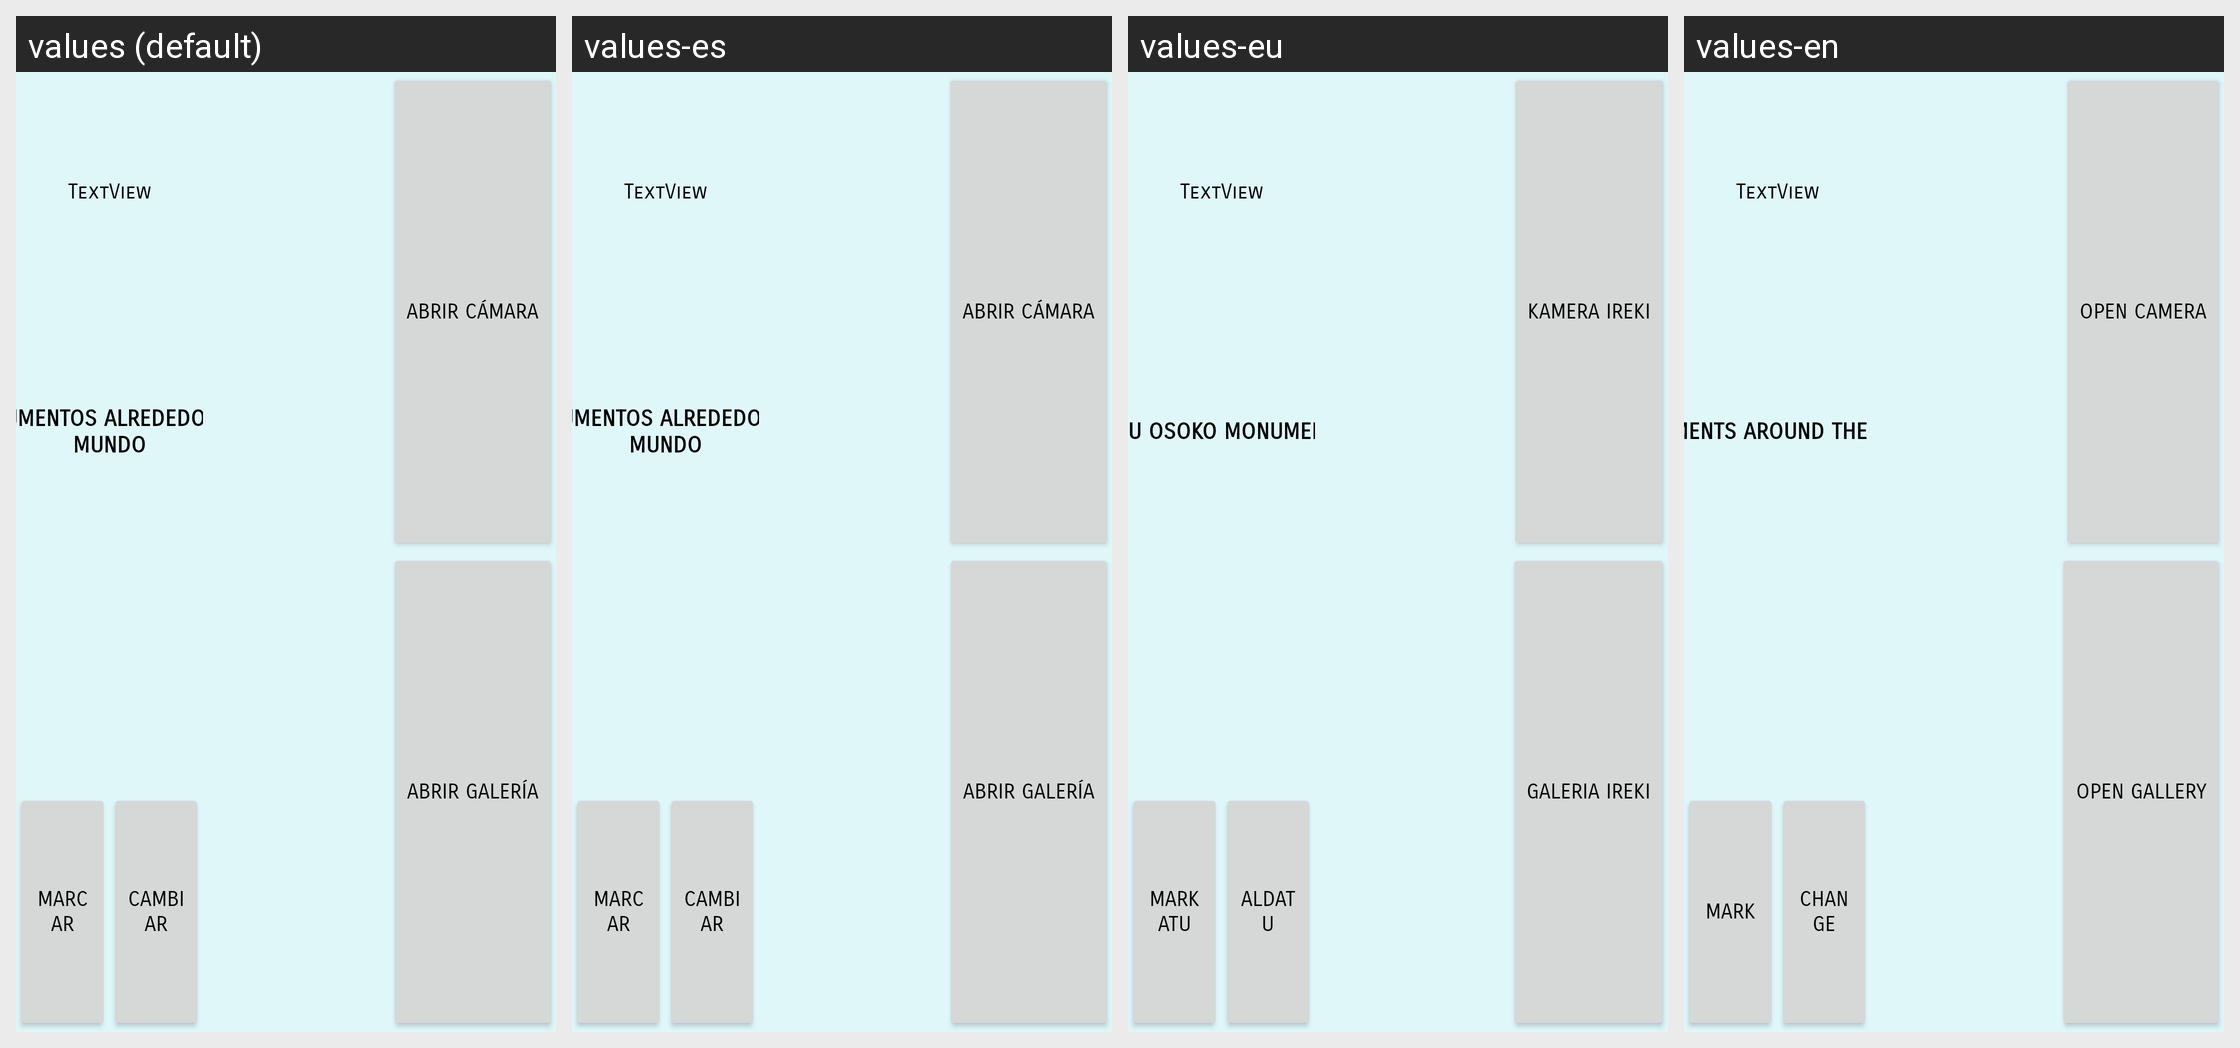

This grid shows one Android layout under several languages. Give, for every string resource on the screen, its name, the default text and each shown locale's text.
Android screen res/layout/monumentos_widget.xml rendered under 4 locales, left to right: values (default), values-es, values-eu, values-en. Device: Nexus 5 (rendered at 1080×1920; each locale shown at half size, 540×960, under a caption strip naming it); theme CustomTheme.
Strings drawn on this screen, with the default value and each locale's value (text and hints the layout hard-codes, and strings that could not be matched under every locale, appear in the picture but are not listed):

MonumentosTitulo
  values: MONUMENTOS ALREDEDOR DEL MUNDO
  values-es: MONUMENTOS ALREDEDOR DEL MUNDO
  values-eu: MUNDU OSOKO MONUMENTUAK
  values-en: MONUMENTS AROUND THE WORLD

Marcar
  values: Marcar
  values-es: Marcar
  values-eu: Markatu
  values-en: Mark

Cambiar
  values: Cambiar
  values-es: Cambiar
  values-eu: Aldatu
  values-en: Change

AbrirCamara
  values: Abrir Cámara
  values-es: Abrir Cámara
  values-eu: Kamera Ireki
  values-en: Open Camera

AbrirGaleria
  values: Abrir Galería
  values-es: Abrir Galería
  values-eu: Galeria Ireki
  values-en: Open Gallery
